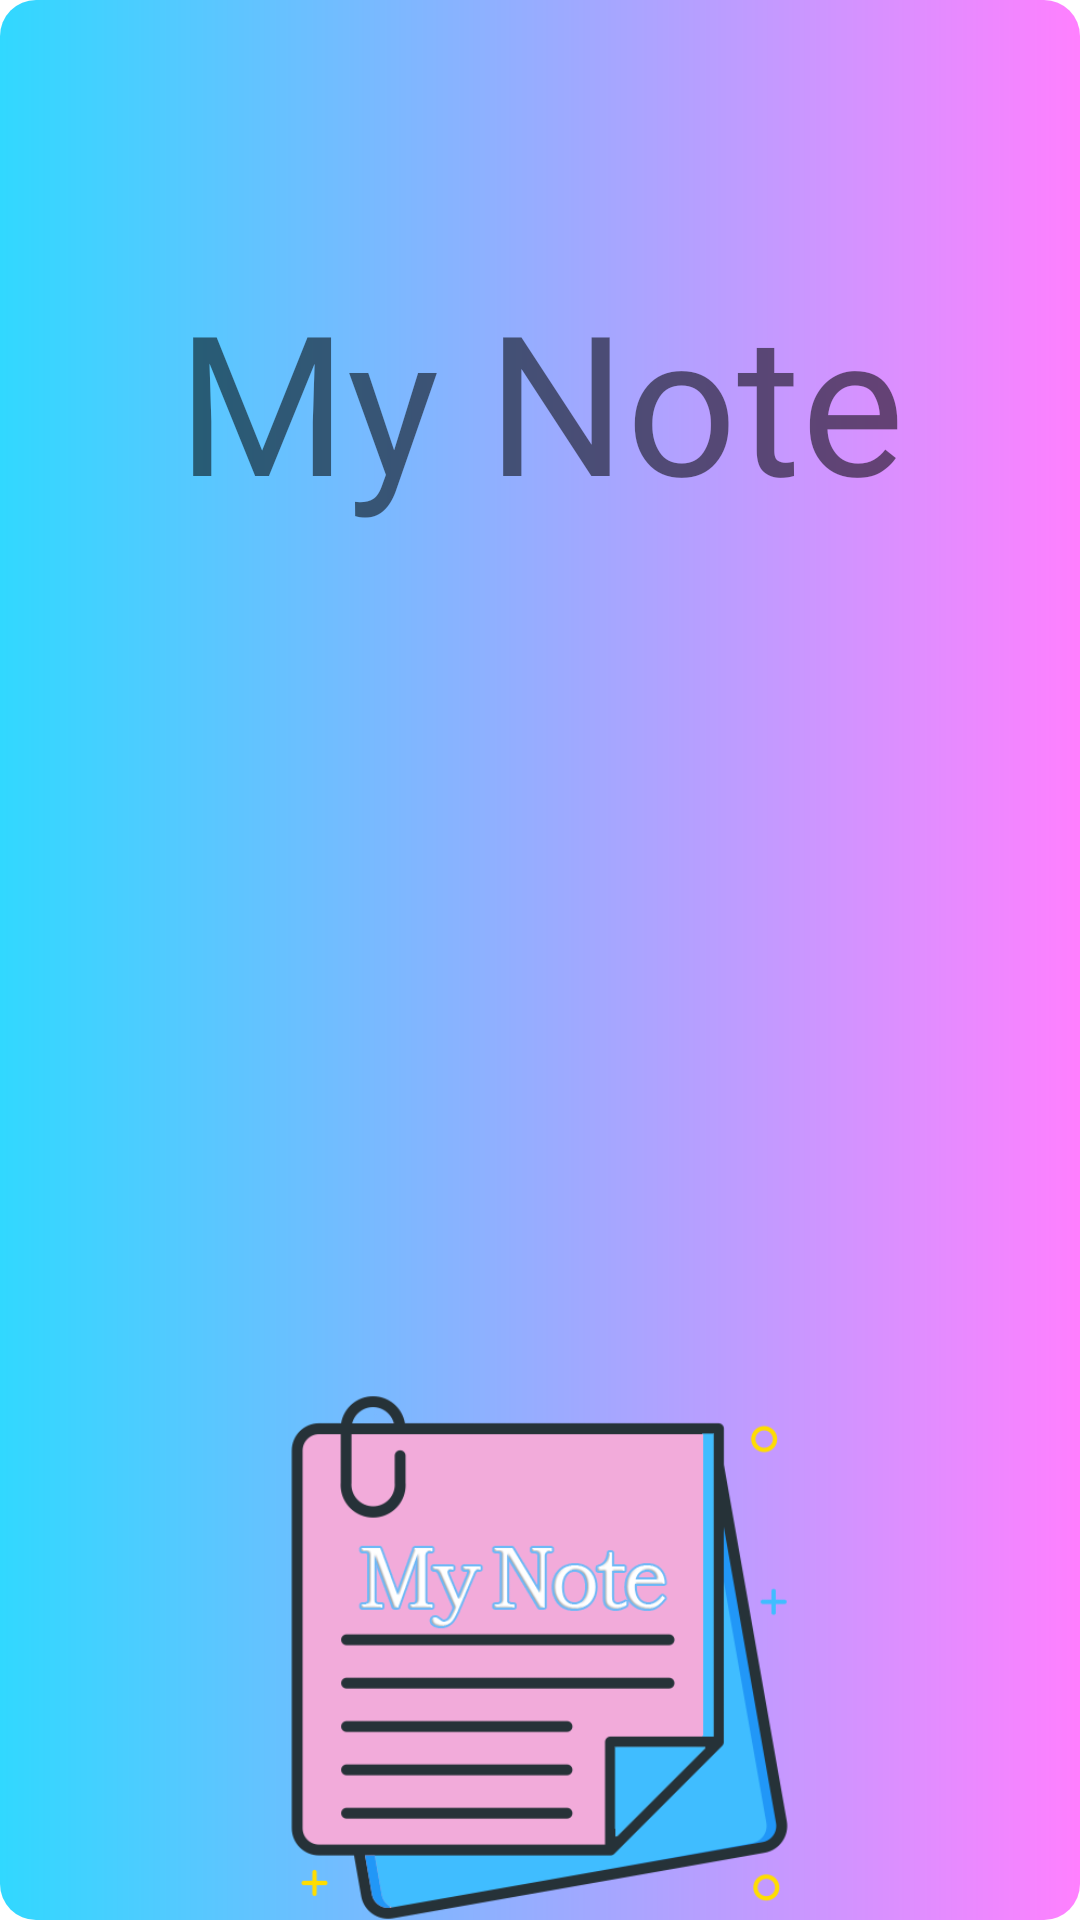

Android layout source for this screen:
<!-- AndroidManifest.xml: application theme AppTheme -->
<!-- res/layout/activity_splash_screen.xml -->
<?xml version="1.0" encoding="utf-8"?>
<layout xmlns:app="http://schemas.android.com/apk/res-auto"
    xmlns:tools="http://schemas.android.com/tools"
    xmlns:android="http://schemas.android.com/apk/res/android">

    <data>

    </data>

    <RelativeLayout
        android:layout_width="match_parent"
        android:layout_height="match_parent"
        tools:context=".SplashScreen"
        android:background="@drawable/blue_gradient">

        <com.google.android.material.imageview.ShapeableImageView
            android:id="@+id/my_note_img"
            android:layout_width="185dp"
            android:layout_height="185dp"
            android:layout_margin="460dp"
            android:layout_centerHorizontal="true"
            android:src="@drawable/note_icon" />

        <com.google.android.material.textview.MaterialTextView
            android:id="@+id/my_note_txt"
            android:layout_width="match_parent"
            android:layout_height="wrap_content"
            android:layout_marginTop="90dp"
            android:gravity="center"
            android:layout_centerHorizontal="true"
            android:text="@string/app_name"
            android:textSize="65sp"
            android:fontFamily="@font/comic_sans_ms3" />


    </RelativeLayout>
</layout>
<!-- resources referenced by this layout -->
<resources>
  <!-- drawable blue_gradient (drawable) -->
  <?xml version="1.0" encoding="utf-8"?>
  <shape xmlns:android="http://schemas.android.com/apk/res/android">
      <gradient android:startColor="#FF31D8FF"  android:endColor="#FFFF80FF" android:type="linear"/>
      <corners android:radius="12dp"/>
  </shape>
  <!-- drawable note_icon: png bitmap (drawable, 31898 bytes) -->
  <string name="app_name">My Note</string>
  <style name="AppTheme" parent="Theme.MaterialComponents.DayNight.NoActionBar" />
</resources>
